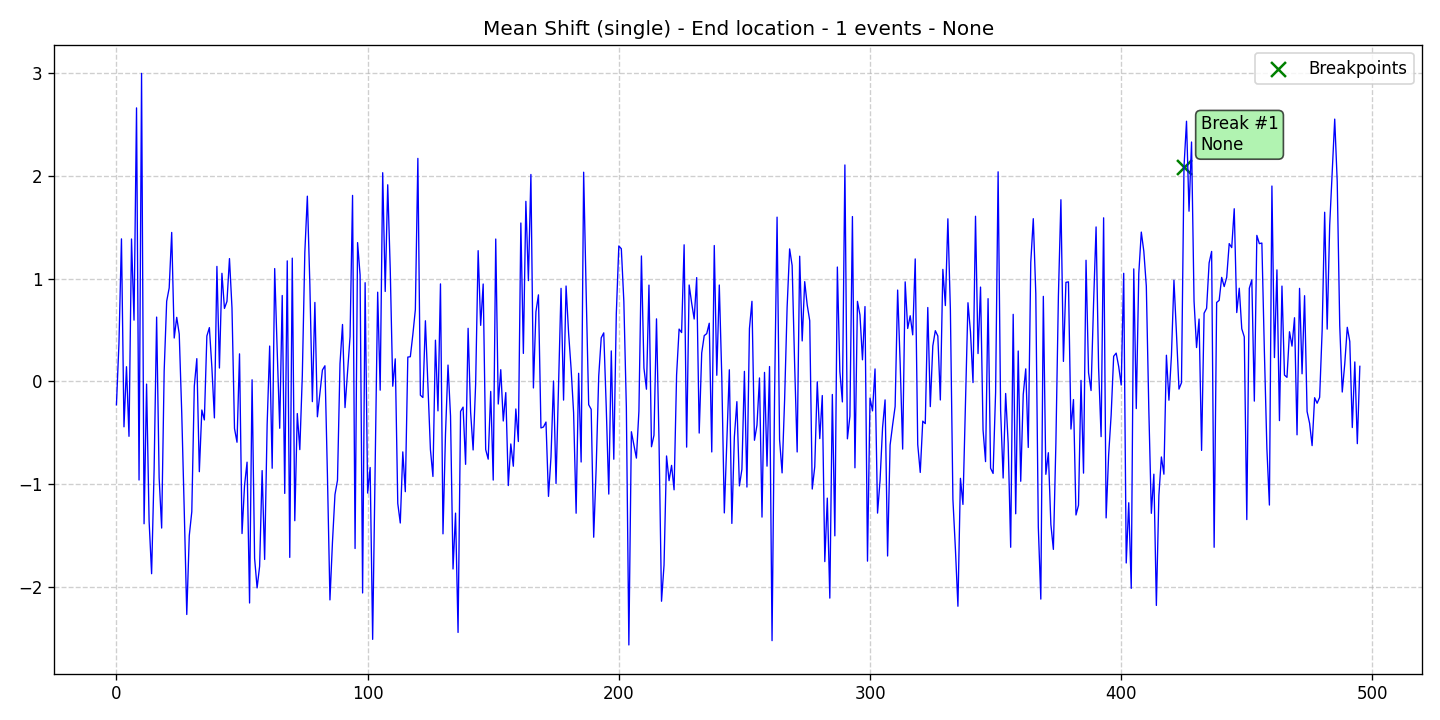

Values plotted in this chart, from the file beside it:
data, stationary, det_lin_up, det_lin_down, det_quad, det_cubic, det_exp, det_damped, stoc_trend, volatility, single_seas, multiple_seas, point_anom_single, point_anom_multi, collect_anom, context_anom, mean_shift, var_shift, trend_shift, date, is_break, is_anomaly, is_multi, location_beginning
-0.227, 0, 0, 0, 0, 0, 0, 0, 0, 0, 0, 0, 0, 0, 0, 0, 1, 0, 0, 2020-01-01, 0, 0, 0, 0
0.3686, 0, 0, 0, 0, 0, 0, 0, 0, 0, 0, 0, 0, 0, 0, 0, 1, 0, 0, 2020-01-02, 0, 0, 0, 0
1.387, 0, 0, 0, 0, 0, 0, 0, 0, 0, 0, 0, 0, 0, 0, 0, 1, 0, 0, 2020-01-03, 0, 0, 0, 0
-0.4416, 0, 0, 0, 0, 0, 0, 0, 0, 0, 0, 0, 0, 0, 0, 0, 1, 0, 0, 2020-01-04, 0, 0, 0, 0
0.1434, 0, 0, 0, 0, 0, 0, 0, 0, 0, 0, 0, 0, 0, 0, 0, 1, 0, 0, 2020-01-05, 0, 0, 0, 0
-0.534, 0, 0, 0, 0, 0, 0, 0, 0, 0, 0, 0, 0, 0, 0, 0, 1, 0, 0, 2020-01-06, 0, 0, 0, 0
1.386, 0, 0, 0, 0, 0, 0, 0, 0, 0, 0, 0, 0, 0, 0, 0, 1, 0, 0, 2020-01-07, 0, 0, 0, 0
0.5966, 0, 0, 0, 0, 0, 0, 0, 0, 0, 0, 0, 0, 0, 0, 0, 1, 0, 0, 2020-01-08, 0, 0, 0, 0
2.662, 0, 0, 0, 0, 0, 0, 0, 0, 0, 0, 0, 0, 0, 0, 0, 1, 0, 0, 2020-01-09, 0, 0, 0, 0
-0.9592, 0, 0, 0, 0, 0, 0, 0, 0, 0, 0, 0, 0, 0, 0, 0, 1, 0, 0, 2020-01-10, 0, 0, 0, 0
2.998, 0, 0, 0, 0, 0, 0, 0, 0, 0, 0, 0, 0, 0, 0, 0, 1, 0, 0, 2020-01-11, 0, 0, 0, 0
-1.385, 0, 0, 0, 0, 0, 0, 0, 0, 0, 0, 0, 0, 0, 0, 0, 1, 0, 0, 2020-01-12, 0, 0, 0, 0
-0.02584, 0, 0, 0, 0, 0, 0, 0, 0, 0, 0, 0, 0, 0, 0, 0, 1, 0, 0, 2020-01-13, 0, 0, 0, 0
-1.357, 0, 0, 0, 0, 0, 0, 0, 0, 0, 0, 0, 0, 0, 0, 0, 1, 0, 0, 2020-01-14, 0, 0, 0, 0
-1.871, 0, 0, 0, 0, 0, 0, 0, 0, 0, 0, 0, 0, 0, 0, 0, 1, 0, 0, 2020-01-15, 0, 0, 0, 0
-0.8582, 0, 0, 0, 0, 0, 0, 0, 0, 0, 0, 0, 0, 0, 0, 0, 1, 0, 0, 2020-01-16, 0, 0, 0, 0
0.6263, 0, 0, 0, 0, 0, 0, 0, 0, 0, 0, 0, 0, 0, 0, 0, 1, 0, 0, 2020-01-17, 0, 0, 0, 0
-0.9377, 0, 0, 0, 0, 0, 0, 0, 0, 0, 0, 0, 0, 0, 0, 0, 1, 0, 0, 2020-01-18, 0, 0, 0, 0
-1.427, 0, 0, 0, 0, 0, 0, 0, 0, 0, 0, 0, 0, 0, 0, 0, 1, 0, 0, 2020-01-19, 0, 0, 0, 0
0.1005, 0, 0, 0, 0, 0, 0, 0, 0, 0, 0, 0, 0, 0, 0, 0, 1, 0, 0, 2020-01-20, 0, 0, 0, 0
0.7805, 0, 0, 0, 0, 0, 0, 0, 0, 0, 0, 0, 0, 0, 0, 0, 1, 0, 0, 2020-01-21, 0, 0, 0, 0
0.9101, 0, 0, 0, 0, 0, 0, 0, 0, 0, 0, 0, 0, 0, 0, 0, 1, 0, 0, 2020-01-22, 0, 0, 0, 0
1.45, 0, 0, 0, 0, 0, 0, 0, 0, 0, 0, 0, 0, 0, 0, 0, 1, 0, 0, 2020-01-23, 0, 0, 0, 0
0.4225, 0, 0, 0, 0, 0, 0, 0, 0, 0, 0, 0, 0, 0, 0, 0, 1, 0, 0, 2020-01-24, 0, 0, 0, 0
0.6239, 0, 0, 0, 0, 0, 0, 0, 0, 0, 0, 0, 0, 0, 0, 0, 1, 0, 0, 2020-01-25, 0, 0, 0, 0
0.4618, 0, 0, 0, 0, 0, 0, 0, 0, 0, 0, 0, 0, 0, 0, 0, 1, 0, 0, 2020-01-26, 0, 0, 0, 0
-0.3096, 0, 0, 0, 0, 0, 0, 0, 0, 0, 0, 0, 0, 0, 0, 0, 1, 0, 0, 2020-01-27, 0, 0, 0, 0
-1.261, 0, 0, 0, 0, 0, 0, 0, 0, 0, 0, 0, 0, 0, 0, 0, 1, 0, 0, 2020-01-28, 0, 0, 0, 0
-2.268, 0, 0, 0, 0, 0, 0, 0, 0, 0, 0, 0, 0, 0, 0, 0, 1, 0, 0, 2020-01-29, 0, 0, 0, 0
-1.5, 0, 0, 0, 0, 0, 0, 0, 0, 0, 0, 0, 0, 0, 0, 0, 1, 0, 0, 2020-01-30, 0, 0, 0, 0
-1.268, 0, 0, 0, 0, 0, 0, 0, 0, 0, 0, 0, 0, 0, 0, 0, 1, 0, 0, 2020-01-31, 0, 0, 0, 0
-0.04531, 0, 0, 0, 0, 0, 0, 0, 0, 0, 0, 0, 0, 0, 0, 0, 1, 0, 0, 2020-02-01, 0, 0, 0, 0
0.222, 0, 0, 0, 0, 0, 0, 0, 0, 0, 0, 0, 0, 0, 0, 0, 1, 0, 0, 2020-02-02, 0, 0, 0, 0
-0.8782, 0, 0, 0, 0, 0, 0, 0, 0, 0, 0, 0, 0, 0, 0, 0, 1, 0, 0, 2020-02-03, 0, 0, 0, 0
-0.2778, 0, 0, 0, 0, 0, 0, 0, 0, 0, 0, 0, 0, 0, 0, 0, 1, 0, 0, 2020-02-04, 0, 0, 0, 0
-0.3746, 0, 0, 0, 0, 0, 0, 0, 0, 0, 0, 0, 0, 0, 0, 0, 1, 0, 0, 2020-02-05, 0, 0, 0, 0
0.4423, 0, 0, 0, 0, 0, 0, 0, 0, 0, 0, 0, 0, 0, 0, 0, 1, 0, 0, 2020-02-06, 0, 0, 0, 0
0.5239, 0, 0, 0, 0, 0, 0, 0, 0, 0, 0, 0, 0, 0, 0, 0, 1, 0, 0, 2020-02-07, 0, 0, 0, 0
0.1347, 0, 0, 0, 0, 0, 0, 0, 0, 0, 0, 0, 0, 0, 0, 0, 1, 0, 0, 2020-02-08, 0, 0, 0, 0
-0.3548, 0, 0, 0, 0, 0, 0, 0, 0, 0, 0, 0, 0, 0, 0, 0, 1, 0, 0, 2020-02-09, 0, 0, 0, 0
1.12, 0, 0, 0, 0, 0, 0, 0, 0, 0, 0, 0, 0, 0, 0, 0, 1, 0, 0, 2020-02-10, 0, 0, 0, 0
0.1305, 0, 0, 0, 0, 0, 0, 0, 0, 0, 0, 0, 0, 0, 0, 0, 1, 0, 0, 2020-02-11, 0, 0, 0, 0
1.052, 0, 0, 0, 0, 0, 0, 0, 0, 0, 0, 0, 0, 0, 0, 0, 1, 0, 0, 2020-02-12, 0, 0, 0, 0
0.7106, 0, 0, 0, 0, 0, 0, 0, 0, 0, 0, 0, 0, 0, 0, 0, 1, 0, 0, 2020-02-13, 0, 0, 0, 0
0.7788, 0, 0, 0, 0, 0, 0, 0, 0, 0, 0, 0, 0, 0, 0, 0, 1, 0, 0, 2020-02-14, 0, 0, 0, 0
1.196, 0, 0, 0, 0, 0, 0, 0, 0, 0, 0, 0, 0, 0, 0, 0, 1, 0, 0, 2020-02-15, 0, 0, 0, 0
0.7151, 0, 0, 0, 0, 0, 0, 0, 0, 0, 0, 0, 0, 0, 0, 0, 1, 0, 0, 2020-02-16, 0, 0, 0, 0
-0.4576, 0, 0, 0, 0, 0, 0, 0, 0, 0, 0, 0, 0, 0, 0, 0, 1, 0, 0, 2020-02-17, 0, 0, 0, 0
-0.5917, 0, 0, 0, 0, 0, 0, 0, 0, 0, 0, 0, 0, 0, 0, 0, 1, 0, 0, 2020-02-18, 0, 0, 0, 0
0.2686, 0, 0, 0, 0, 0, 0, 0, 0, 0, 0, 0, 0, 0, 0, 0, 1, 0, 0, 2020-02-19, 0, 0, 0, 0
-1.48, 0, 0, 0, 0, 0, 0, 0, 0, 0, 0, 0, 0, 0, 0, 0, 1, 0, 0, 2020-02-20, 0, 0, 0, 0
-1.011, 0, 0, 0, 0, 0, 0, 0, 0, 0, 0, 0, 0, 0, 0, 0, 1, 0, 0, 2020-02-21, 0, 0, 0, 0
-0.7854, 0, 0, 0, 0, 0, 0, 0, 0, 0, 0, 0, 0, 0, 0, 0, 1, 0, 0, 2020-02-22, 0, 0, 0, 0
-2.156, 0, 0, 0, 0, 0, 0, 0, 0, 0, 0, 0, 0, 0, 0, 0, 1, 0, 0, 2020-02-23, 0, 0, 0, 0
0.01616, 0, 0, 0, 0, 0, 0, 0, 0, 0, 0, 0, 0, 0, 0, 0, 1, 0, 0, 2020-02-24, 0, 0, 0, 0
-1.72, 0, 0, 0, 0, 0, 0, 0, 0, 0, 0, 0, 0, 0, 0, 0, 1, 0, 0, 2020-02-25, 0, 0, 0, 0
-2.009, 0, 0, 0, 0, 0, 0, 0, 0, 0, 0, 0, 0, 0, 0, 0, 1, 0, 0, 2020-02-26, 0, 0, 0, 0
-1.799, 0, 0, 0, 0, 0, 0, 0, 0, 0, 0, 0, 0, 0, 0, 0, 1, 0, 0, 2020-02-27, 0, 0, 0, 0
-0.8675, 0, 0, 0, 0, 0, 0, 0, 0, 0, 0, 0, 0, 0, 0, 0, 1, 0, 0, 2020-02-28, 0, 0, 0, 0
-1.732, 0, 0, 0, 0, 0, 0, 0, 0, 0, 0, 0, 0, 0, 0, 0, 1, 0, 0, 2020-02-29, 0, 0, 0, 0
... 436 more rows
